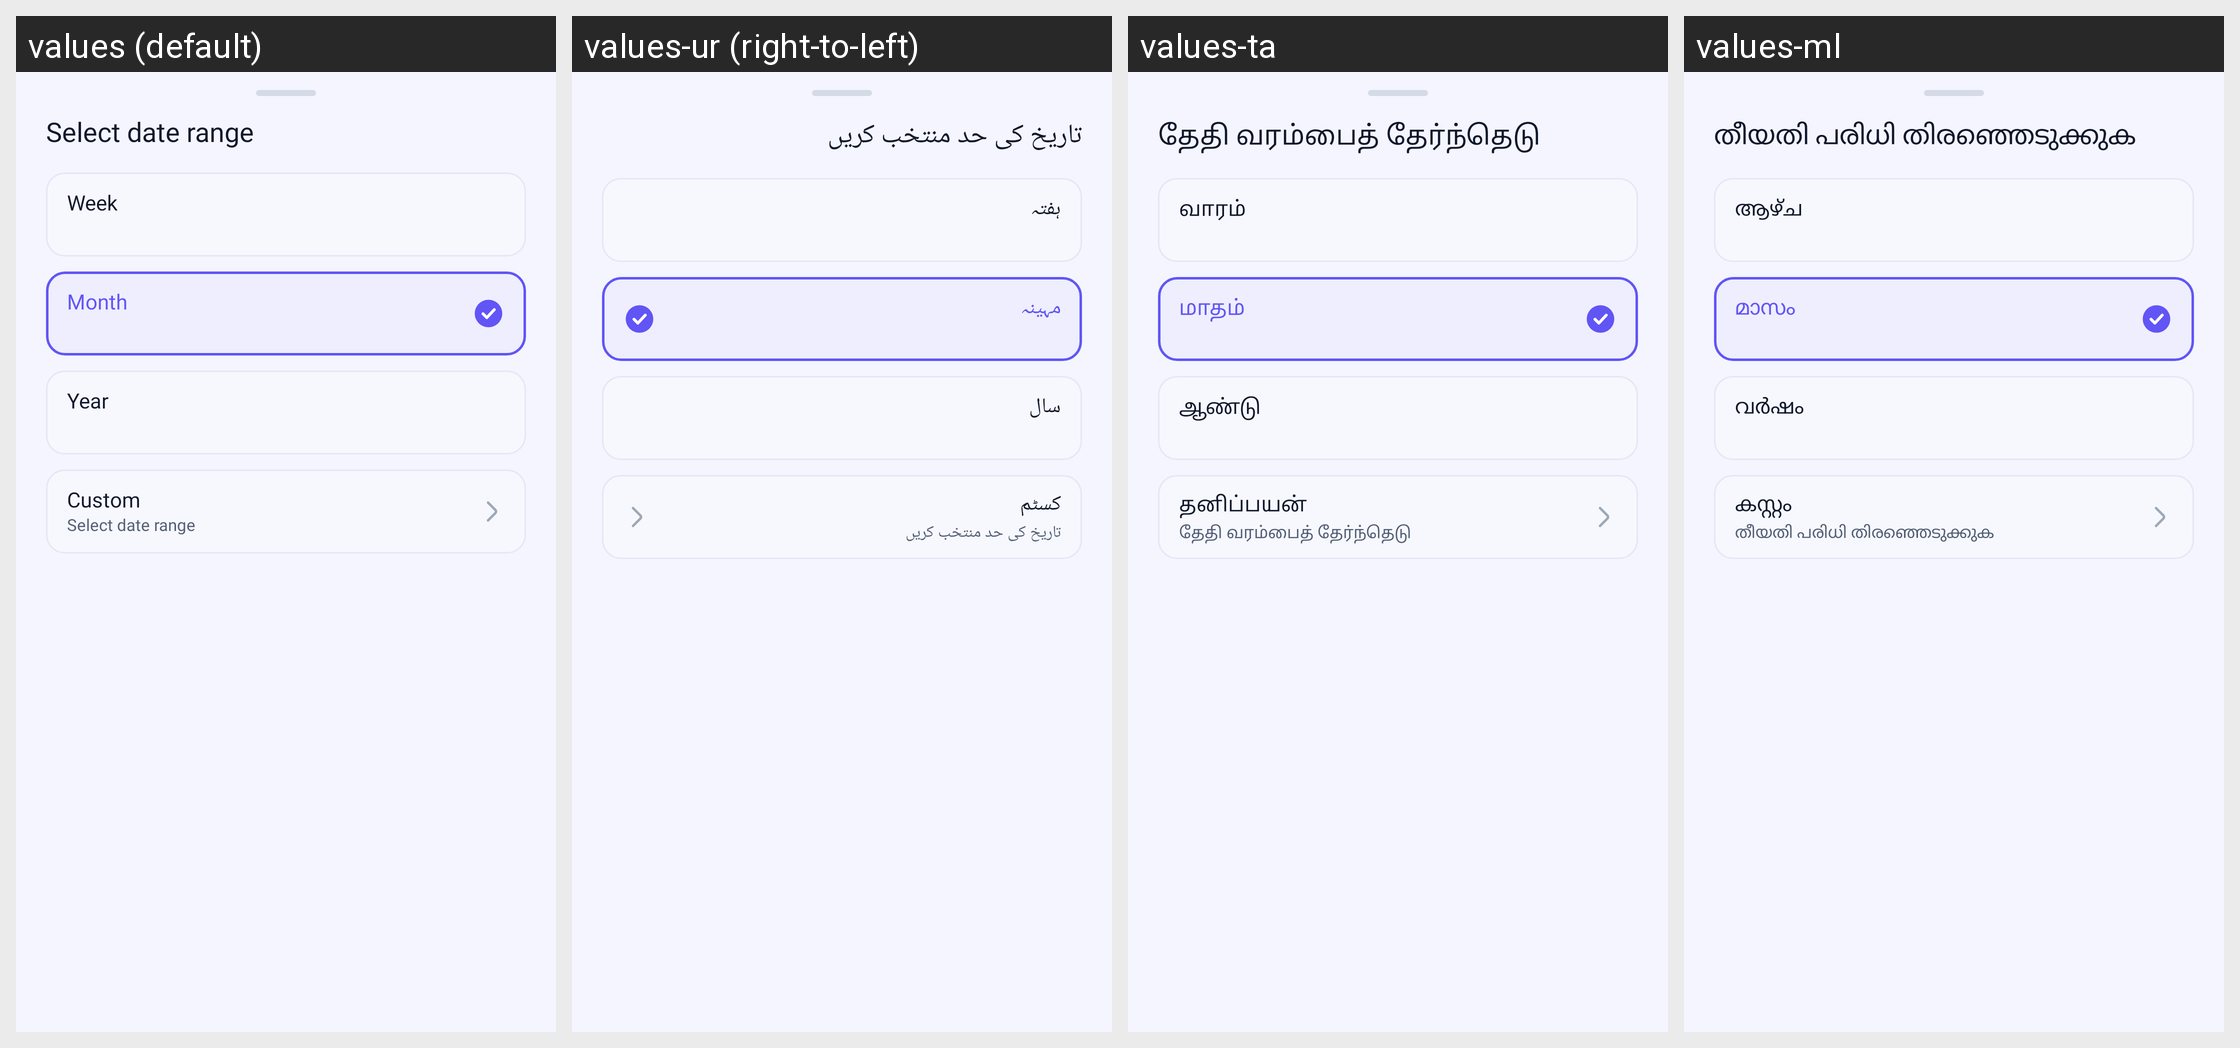

Strings drawn on this Android screen and how each of the app's shown locales translates them:
Android screen res/layout/bottom_sheet_period_mode.xml rendered under 4 locales, left to right: values (default), values-ur (right-to-left), values-ta, values-ml. Device: Nexus 5 (rendered at 1080×1920; each locale shown at half size, 540×960, under a caption strip naming it); theme Theme.MyApplication.
Other locales in the repository, not shown: values-ar, values-bn, values-de, values-es, values-fr, values-hi, values-in, values-ja, values-kk, values-kn, values-ko, values-mr, values-or, values-pl, values-pt, values-ru, values-te, values-th, values-tl, values-tr, values-uk, values-vi.
Strings drawn on this screen, with the default value and each locale's value (text and hints the layout hard-codes, and strings that could not be matched under every locale, appear in the picture but are not listed):

select_date_range
  values: Select date range
  values-ur: تاریخ کی حد منتخب کریں
  values-ta: தேதி வரம்பைத் தேர்ந்தெடு
  values-ml: തീയതി പരിധി തിരഞ്ഞെടുക്കുക

week
  values: Week
  values-ur: ہفتہ
  values-ta: வாரம்
  values-ml: ആഴ്ച

month
  values: Month
  values-ur: مہینہ
  values-ta: மாதம்
  values-ml: മാസം

year
  values: Year
  values-ur: سال
  values-ta: ஆண்டு
  values-ml: വർഷം

custom_range
  values: Custom
  values-ur: کسٹم
  values-ta: தனிப்பயன்
  values-ml: കസ്റ്റം
